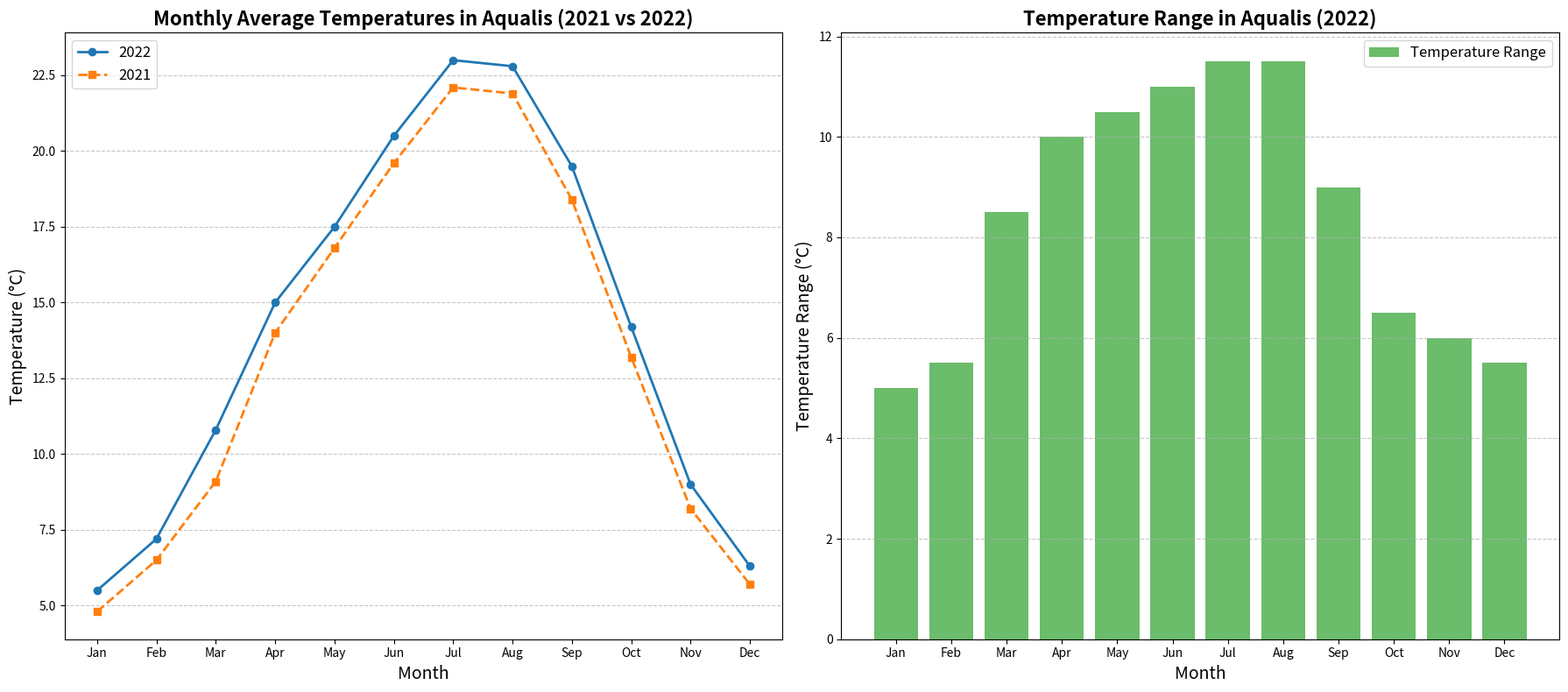

The script that saved this image:
import matplotlib.pyplot as plt
import numpy as np

# Backstory:
# The data below portrays the monthly average temperatures in a fictional coastal city called "Aqualis" over a year. 
# The city has recently been subjected to significant seasonal variations resulting in notable temperature changes.
# We'll visualize these changes using a line chart and a supplementary plot to show the difference between the highest and lowest temperatures recorded each month.

# Data for monthly average temperatures in Aqualis (°C)
months = np.arange(1, 13)
avg_temperatures_2022 = np.array([5.5, 7.2, 10.8, 15.0, 17.5, 20.5, 23.0, 22.8, 19.5, 14.2, 9.0, 6.3])
avg_temperatures_2021 = np.array([4.8, 6.5, 9.1, 14.0, 16.8, 19.6, 22.1, 21.9, 18.4, 13.2, 8.2, 5.7])

# High and Low temperatures for each month in 2022
high_temperatures_2022 = np.array([8.0, 10.0, 15.0, 20.0, 22.5, 26.0, 29.0, 28.5, 24.0, 17.5, 12.0, 9.0])
low_temperatures_2022 = np.array([3.0, 4.5, 6.5, 10.0, 12.0, 15.0, 17.5, 17.0, 15.0, 11.0, 6.0, 3.5])

# Calculating the temperature range (difference between high and low temperatures)
temperature_range_2022 = high_temperatures_2022 - low_temperatures_2022

# Create a figure with two subplots
fig, (ax1, ax2) = plt.subplots(1, 2, figsize=(18, 8))

# Line chart for monthly average temperatures
ax1.plot(months, avg_temperatures_2022, marker='o', linestyle='-', color='#1f77b4', linewidth=2, label='2022')
ax1.plot(months, avg_temperatures_2021, marker='s', linestyle='--', color='#ff7f0e', linewidth=2, label='2021')

# Adding Titles and Labels
ax1.set_title('Monthly Average Temperatures in Aqualis (2021 vs 2022)', fontsize=16, fontweight='bold')
ax1.set_xlabel('Month', fontsize=14)
ax1.set_ylabel('Temperature (°C)', fontsize=14)

# Setting the x-axis tick marks to represent months
ax1.set_xticks(months)
ax1.set_xticklabels(['Jan', 'Feb', 'Mar', 'Apr', 'May', 'Jun', 'Jul', 'Aug', 'Sep', 'Oct', 'Nov', 'Dec'])

# Adding grid for better readability
ax1.grid(axis='y', linestyle='--', alpha=0.7)

# Adding a legend
ax1.legend(loc='upper left', fontsize=12)

# Plot for temperature range (difference between high and low temperatures)
ax2.bar(months, temperature_range_2022, color='#2ca02c', label='Temperature Range', alpha=0.7)

# Adding Titles and Labels
ax2.set_title('Temperature Range in Aqualis (2022)', fontsize=16, fontweight='bold')
ax2.set_xlabel('Month', fontsize=14)
ax2.set_ylabel('Temperature Range (°C)', fontsize=14)

# Setting the x-axis tick marks to represent months
ax2.set_xticks(months)
ax2.set_xticklabels(['Jan', 'Feb', 'Mar', 'Apr', 'May', 'Jun', 'Jul', 'Aug', 'Sep', 'Oct', 'Nov', 'Dec'])

# Adding grid for better readability
ax2.grid(axis='y', linestyle='--', alpha=0.7)

# Adding a legend
ax2.legend(loc='upper right', fontsize=12)

# Automatically adjust layout to prevent overlap
plt.tight_layout()

# Display the plot
plt.show()
